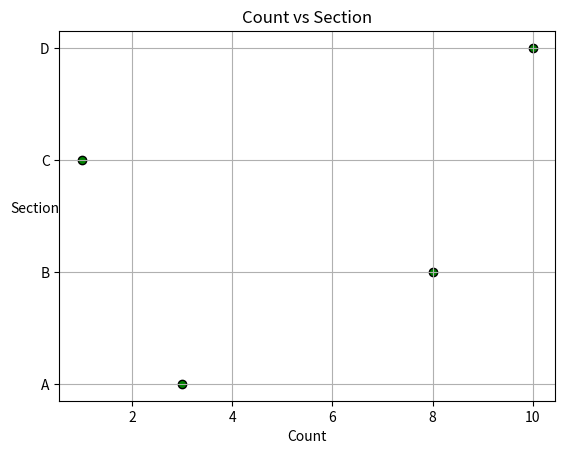

Generate this figure with matplotlib:
import numpy as np
import matplotlib.pyplot as plt

x=np.array([3,8,1,10])
y=np.array(['A','B','C','D'])
plt.scatter(x,y,c='green',edgecolor='black')
plt.xlabel("Count")
plt.ylabel("Section",rotation=0)
plt.title("Count vs Section")
plt.grid()
plt.show()